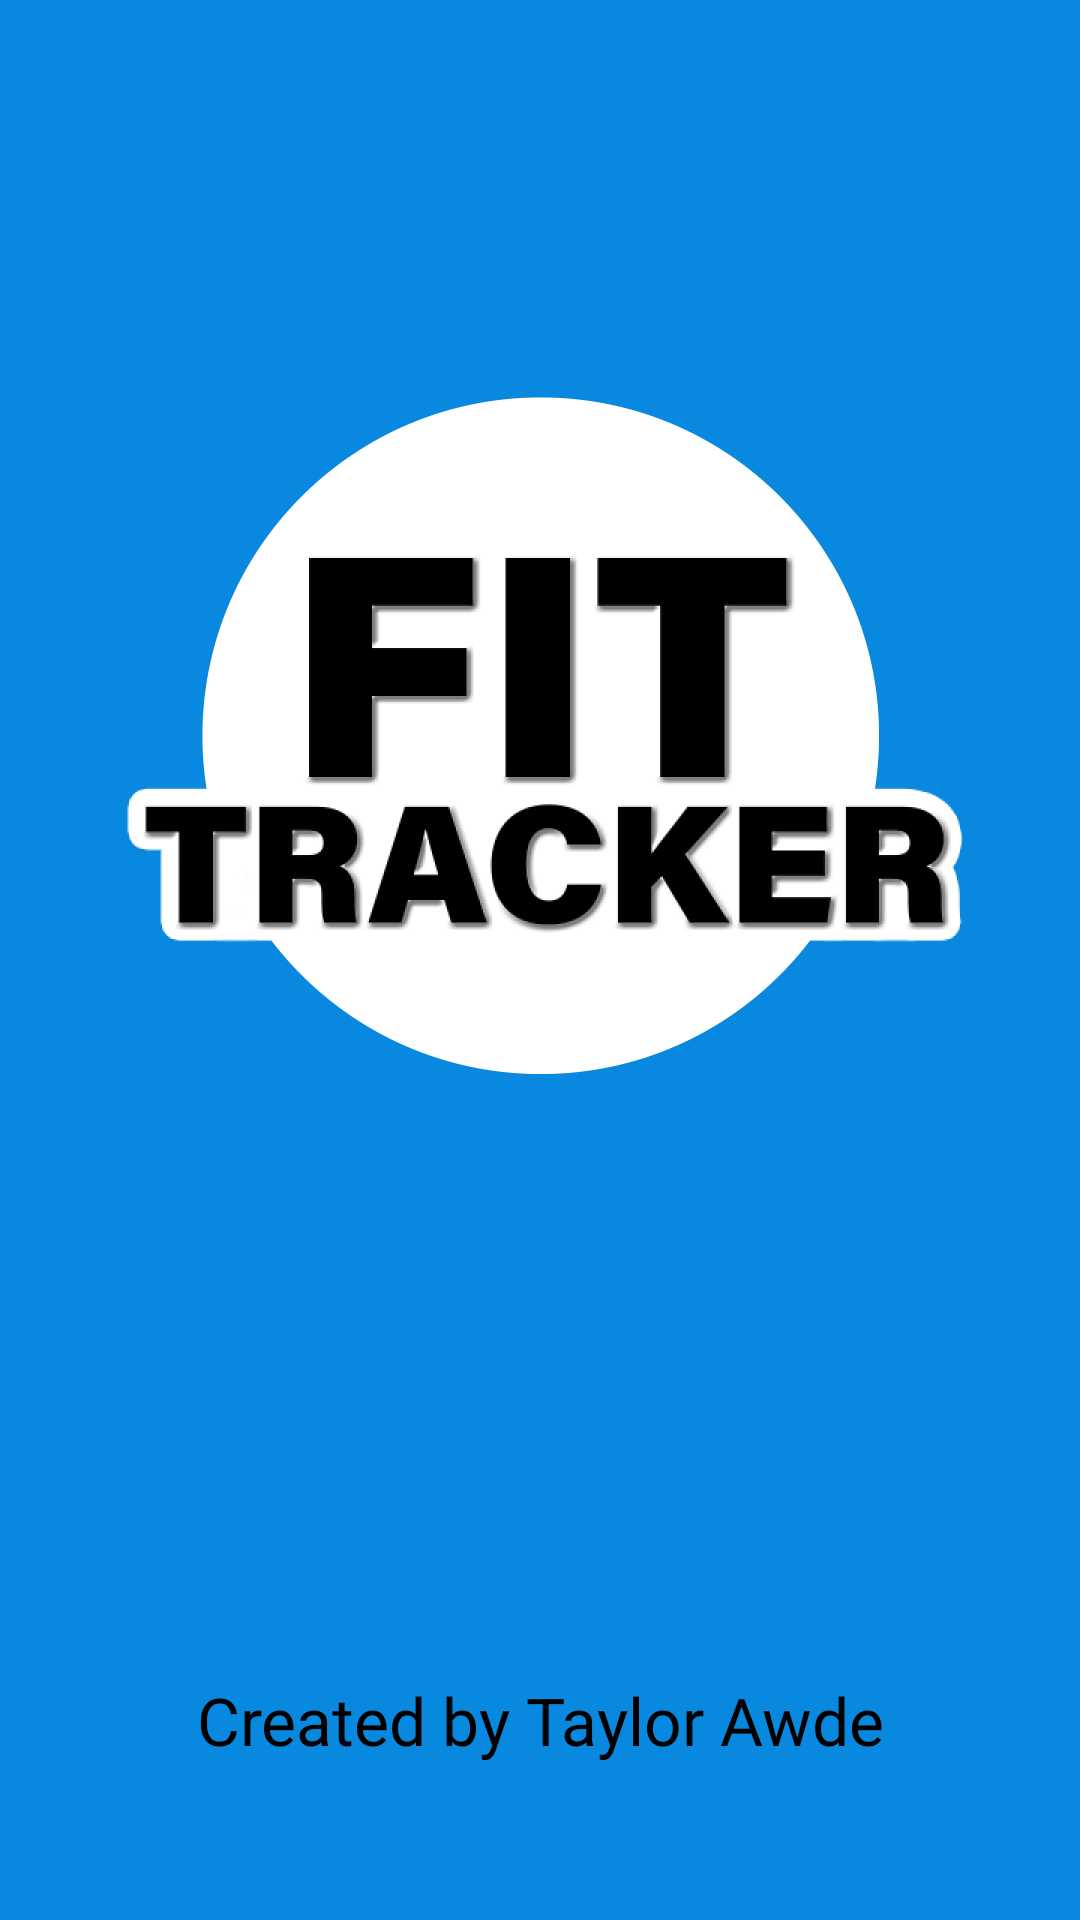

Here is an Android app screen rendered from its layout file. Give the layout XML and the strings, colors and styles it references.
<!-- AndroidManifest.xml: application theme AppTheme -->
<!-- res/layout/activity_splash.xml -->
<?xml version="1.0" encoding="utf-8"?>
<androidx.constraintlayout.widget.ConstraintLayout xmlns:android="http://schemas.android.com/apk/res/android"
    xmlns:app="http://schemas.android.com/apk/res-auto"
    xmlns:tools="http://schemas.android.com/tools"
    android:layout_width="match_parent"
    android:layout_height="match_parent"
    tools:context=".SplashActivity"
    android:background="#0888de">

    <ImageView
        android:id="@+id/background_image"
        android:layout_width="match_parent"
        android:layout_height="match_parent"
        android:src="@drawable/splash_screen_background">
    </ImageView>

    <TextView
        android:id="@+id/app_by"
        android:layout_width="wrap_content"
        android:layout_height="wrap_content"
        android:layout_marginBottom="52dp"
        android:text="Created by Taylor Awde"
        android:fontFamily="@font/traffolight"
        android:textSize="22dp"
        android:textColor="@color/colorBlack"
        app:layout_constraintBottom_toBottomOf="parent"
        app:layout_constraintEnd_toEndOf="@+id/background_image"
        app:layout_constraintStart_toStartOf="@id/background_image">

    </TextView>



</androidx.constraintlayout.widget.ConstraintLayout>
<!-- resources referenced by this layout -->
<resources>
  <color name="colorBlack">#000</color>
  <!-- drawable splash_screen_background: png bitmap (drawable-hdpi, 77370 bytes) -->
  <style name="AppTheme" parent="Theme.AppCompat.Light.DarkActionBar">
          <item name="colorPrimary">@color/colorPrimary</item>
          <item name="colorPrimaryDark">@color/colorPrimaryDark</item>
          <item name="colorAccent">@color/colorAccent</item>
          <item name="android:windowAnimationStyle">@style/CustomActivityAnimation</item>
      </style>
  <color name="colorPrimary">#6200EE</color>
  <color name="colorPrimaryDark">#3700B3</color>
  <color name="colorAccent">#03DAC5</color>
  <style name="CustomActivityAnimation" parent="@android:style/Animation.Activity">
          <item name="android:activityOpenEnterAnimation">@anim/slide_in_right</item>
          <item name="android:activityOpenExitAnimation">@anim/slide_out_left</item>
          <item name="android:activityCloseEnterAnimation">@anim/slide_in_left</item>
          <item name="android:activityCloseExitAnimation">@anim/slide_out_right</item>
      </style>
</resources>
